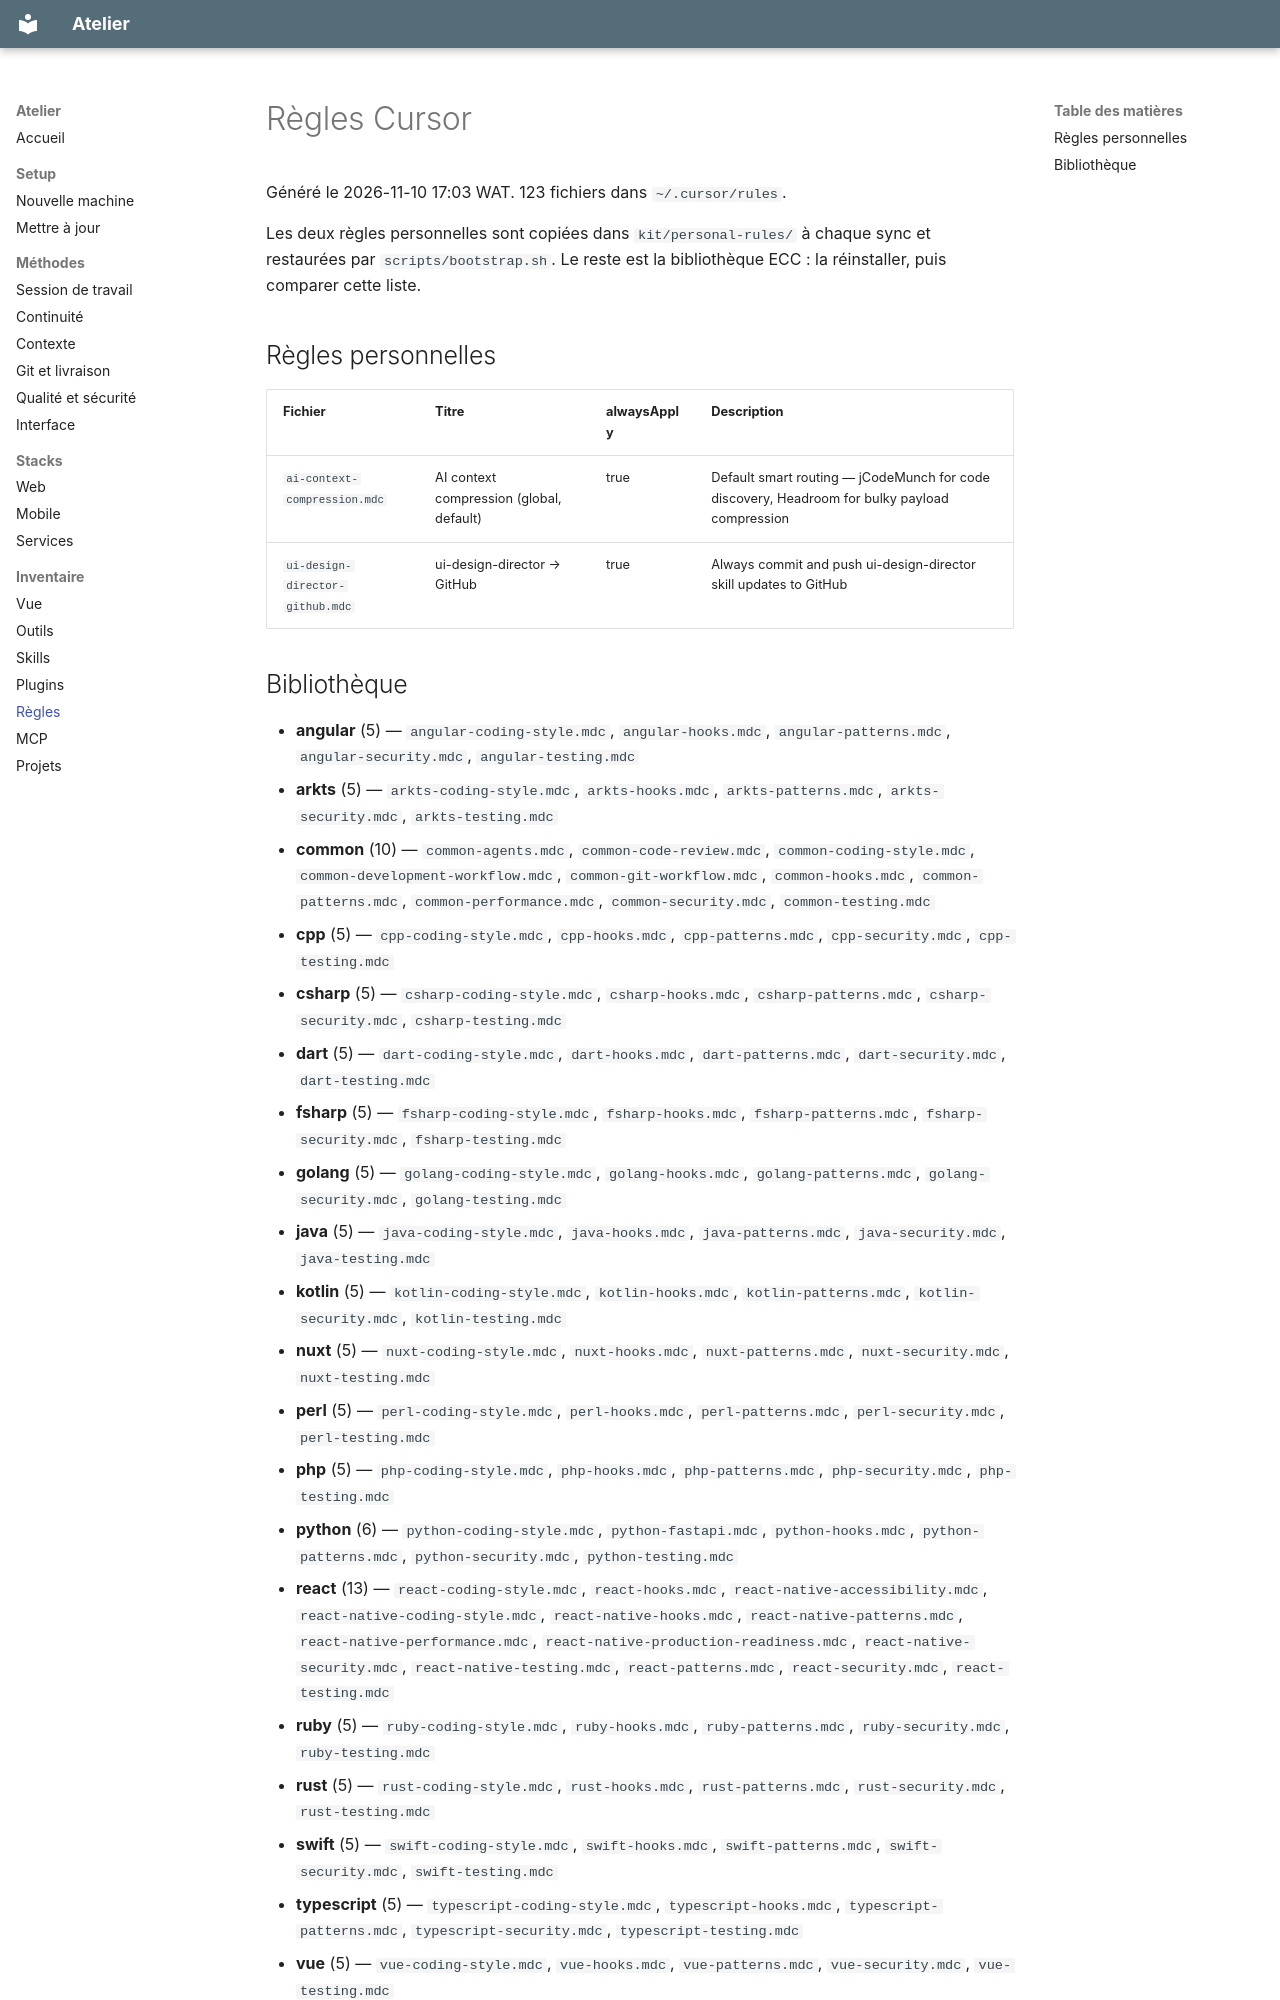

repository: paul-mbou/workspace · page: generated/rules/index.html · generator: mkdocs

<!-- generated by scripts/sync.py — do not edit by hand -->

# Règles Cursor

Généré le 2026-11-10 17:03 WAT. 123 fichiers dans `~/.cursor/rules`.

Les deux règles personnelles sont copiées dans `kit/personal-rules/` à chaque sync et restaurées par `scripts/bootstrap.sh`. Le reste est la bibliothèque ECC : la réinstaller, puis comparer cette liste.

## Règles personnelles

| Fichier | Titre | alwaysApply | Description |
| --- | --- | --- | --- |
| `ai-context-compression.mdc` | AI context compression (global, default) | true | Default smart routing — jCodeMunch for code discovery, Headroom for bulky payload compression |
| `ui-design-director-github.mdc` | ui-design-director → GitHub | true | Always commit and push ui-design-director skill updates to GitHub |
